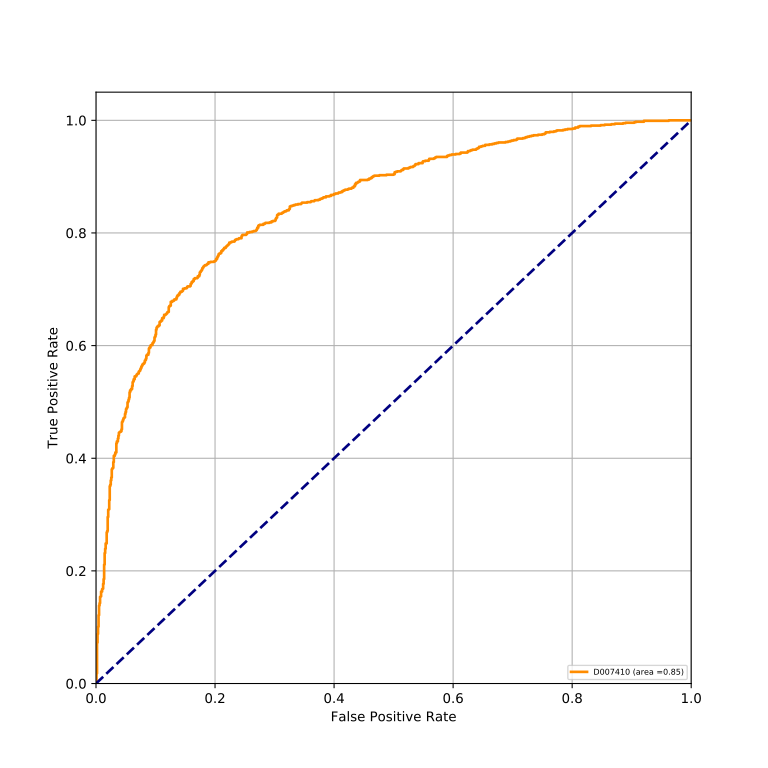

The table this chart was drawn from, first rows:
classes, fpr, tpr, auc
D007410, 0.0, 0.0, 0.8513
D007410, 0.0, 0.0008547, 0.8513
D007410, 0.0, 0.003419, 0.8513
D007410, 0.0008547, 0.003419, 0.8513
D007410, 0.0008547, 0.01795, 0.8513
D007410, 0.001709, 0.01795, 0.8513
D007410, 0.001709, 0.07265, 0.8513
D007410, 0.002564, 0.07265, 0.8513
D007410, 0.002564, 0.08803, 0.8513
D007410, 0.003419, 0.08803, 0.8513
D007410, 0.003419, 0.1009, 0.8513
D007410, 0.004274, 0.1009, 0.8513
D007410, 0.004274, 0.1214, 0.8513
D007410, 0.005128, 0.1214, 0.8513
D007410, 0.005128, 0.1385, 0.8513
D007410, 0.005983, 0.1385, 0.8513
D007410, 0.005983, 0.1427, 0.8513
D007410, 0.006838, 0.1427, 0.8513
D007410, 0.006838, 0.1538, 0.8513
D007410, 0.007692, 0.1538, 0.8513
D007410, 0.007692, 0.1547, 0.8513
D007410, 0.008547, 0.1547, 0.8513
D007410, 0.008547, 0.1632, 0.8513
D007410, 0.01026, 0.1632, 0.8513
D007410, 0.01026, 0.1675, 0.8513
D007410, 0.01111, 0.1675, 0.8513
D007410, 0.01111, 0.1684, 0.8513
D007410, 0.01197, 0.1684, 0.8513
D007410, 0.01197, 0.1769, 0.8513
D007410, 0.01282, 0.1769, 0.8513
D007410, 0.01282, 0.1855, 0.8513
D007410, 0.01368, 0.1855, 0.8513
D007410, 0.01368, 0.2111, 0.8513
D007410, 0.01453, 0.2111, 0.8513
D007410, 0.01453, 0.2316, 0.8513
D007410, 0.01538, 0.2316, 0.8513
D007410, 0.01538, 0.2393, 0.8513
D007410, 0.01624, 0.2393, 0.8513
D007410, 0.01624, 0.2487, 0.8513
D007410, 0.01795, 0.2487, 0.8513
D007410, 0.01795, 0.2684, 0.8513
D007410, 0.0188, 0.2684, 0.8513
D007410, 0.0188, 0.2709, 0.8513
D007410, 0.01966, 0.2709, 0.8513
D007410, 0.01966, 0.2957, 0.8513
D007410, 0.02051, 0.2957, 0.8513
D007410, 0.02051, 0.3085, 0.8513
D007410, 0.02137, 0.3085, 0.8513
D007410, 0.02137, 0.3094, 0.8513
D007410, 0.02222, 0.3094, 0.8513
D007410, 0.02222, 0.3256, 0.8513
D007410, 0.02308, 0.3256, 0.8513
D007410, 0.02308, 0.3504, 0.8513
D007410, 0.02393, 0.3504, 0.8513
D007410, 0.02393, 0.353, 0.8513
D007410, 0.02479, 0.353, 0.8513
D007410, 0.02479, 0.3607, 0.8513
D007410, 0.02564, 0.3607, 0.8513
D007410, 0.02564, 0.3658, 0.8513
D007410, 0.0265, 0.3658, 0.8513
... 700 more rows
